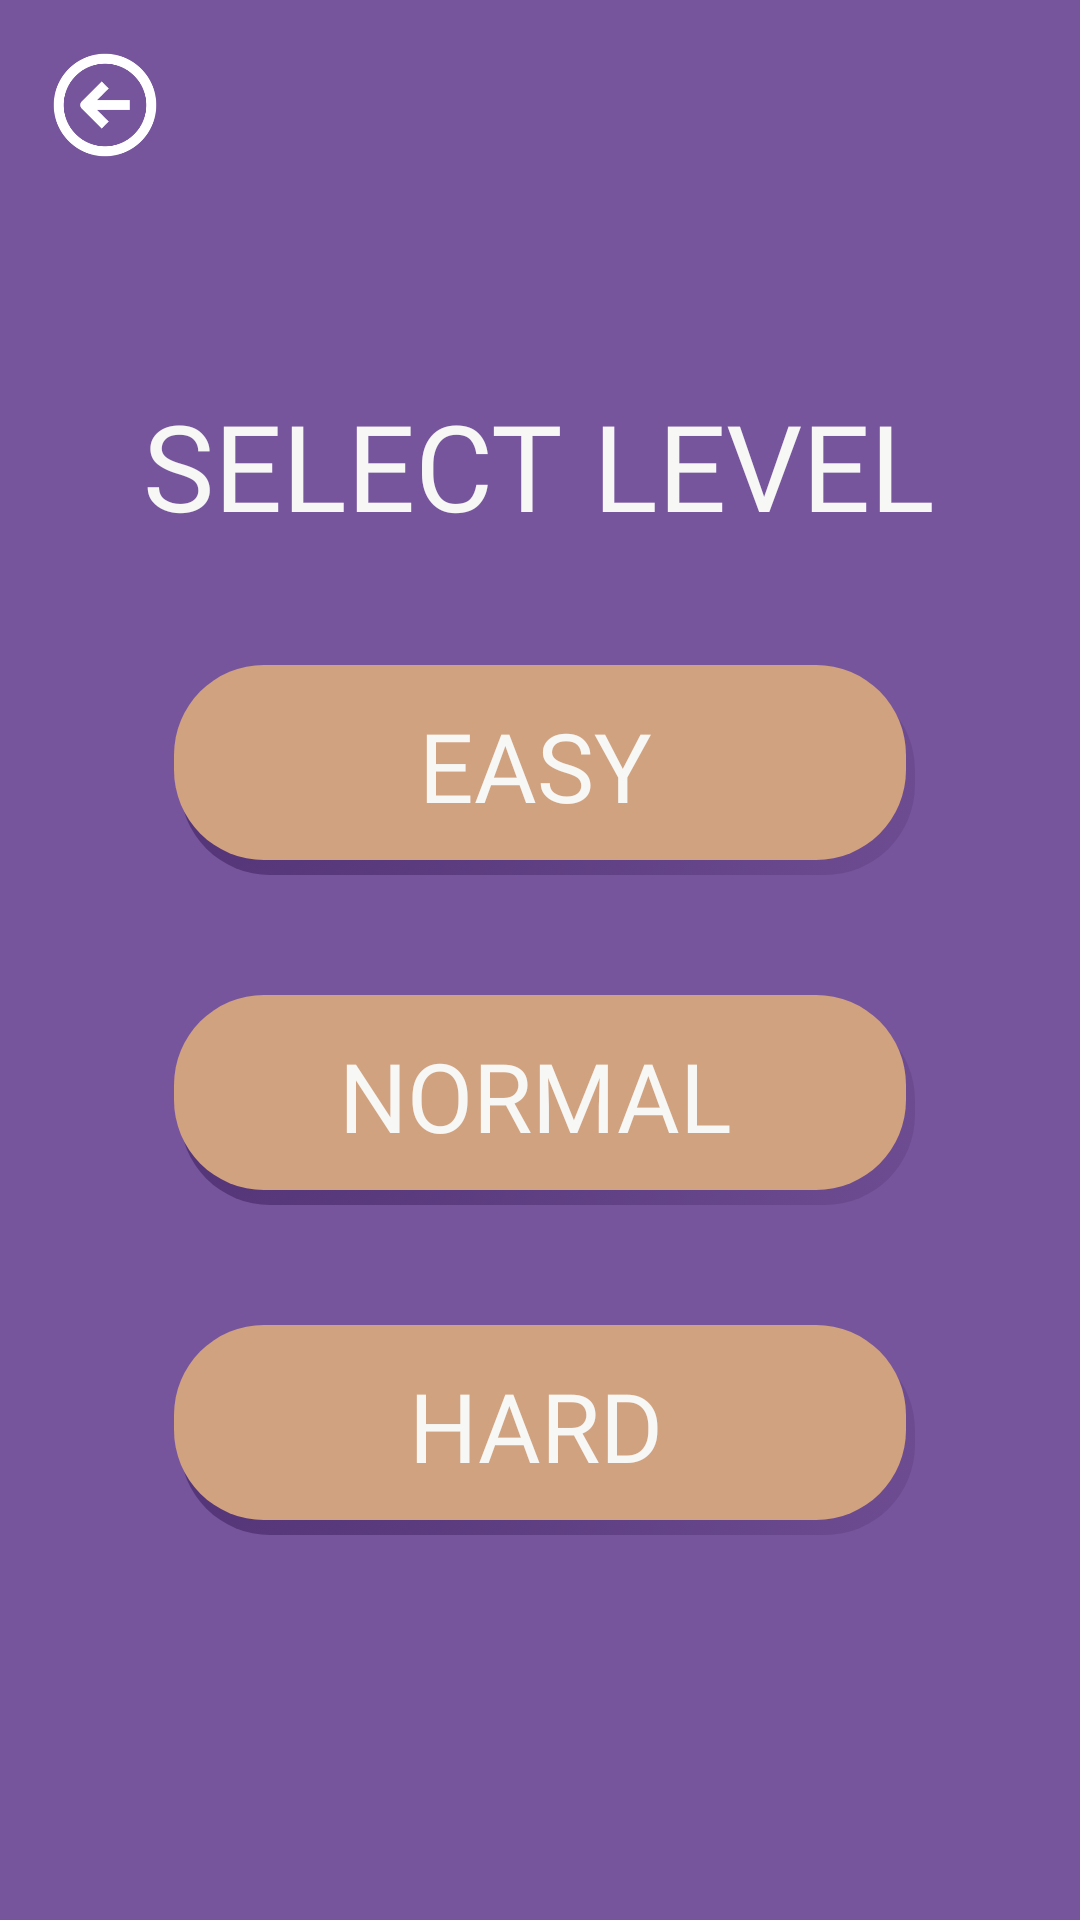

Android layout source for this screen:
<!-- AndroidManifest.xml: activity theme Theme.UtaPair.NoActionBar -->
<!-- res/layout/activity_select_level.xml -->
<?xml version="1.0" encoding="utf-8"?>
<androidx.constraintlayout.widget.ConstraintLayout xmlns:android="http://schemas.android.com/apk/res/android"
    xmlns:app="http://schemas.android.com/apk/res-auto"
    xmlns:tools="http://schemas.android.com/tools"
    android:layout_width="match_parent"
    android:layout_height="match_parent"
    tools:context=".SelectLevelActivity"
    android:background="@color/purple_100">

    
    <ImageButton
        android:id="@+id/backward_btn"
        android:layout_width="50sp"
        android:layout_height="50sp"
        android:background="@color/purple_100"
        android:adjustViewBounds="true"
        android:scaleType="centerInside"
        android:layout_marginTop="10sp"
        android:layout_marginLeft="10sp"
        android:src="@mipmap/ic_backward_foreground"
        app:layout_constraintStart_toStartOf="parent"
        app:layout_constraintTop_toTopOf="parent"
        tools:ignore="MissingConstraints"></ImageButton>

    <LinearLayout
        android:layout_width="match_parent"
        android:layout_height="wrap_content"
        android:orientation="vertical"
        app:layout_constraintBottom_toBottomOf="parent"
        app:layout_constraintEnd_toEndOf="parent"
        app:layout_constraintStart_toStartOf="parent"
        app:layout_constraintTop_toTopOf="parent">

        
        <TextView
            android:layout_width="wrap_content"
            android:layout_height="wrap_content"
            android:layout_marginBottom="40sp"
            android:text="SELECT LEVEL"
            android:textColor="@color/white"
            android:fontFamily="@font/impact"
            android:textSize="40sp"
            android:layout_gravity="center"
            />

        
        <Button
            android:id="@+id/easy_btn"
            android:layout_width="250sp"
            android:layout_height="70sp"
            android:layout_gravity="center"
            android:layout_marginBottom="40sp"
            android:background="@drawable/custom_button"
            android:fontFamily="@font/impact"
            android:text="EASY"
            android:textColor="@color/white"
            android:textSize="32sp"
            app:layout_constraintTop_toTopOf="parent"
            tools:layout_editor_absoluteX="110dp" />

        
        <Button
            android:id="@+id/normal_btn"
            android:layout_width="250sp"
            android:layout_height="70sp"
            android:layout_gravity="center"
            android:layout_marginBottom="40sp"
            android:background="@drawable/custom_button"
            android:fontFamily="@font/impact"
            android:text="NORMAL"
            android:textColor="@color/white"
            android:textSize="32sp"
            app:layout_constraintTop_toBottomOf="@+id/easy_btn"
            tools:layout_editor_absoluteX="16dp" />

        
        <Button
            android:id="@+id/hard_btn"
            android:layout_width="250sp"
            android:layout_height="70sp"
            android:layout_gravity="center"
            android:background="@drawable/custom_button"
            android:fontFamily="@font/impact"
            android:text="HARD"
            android:textColor="@color/white"
            android:textSize="32sp"
            app:layout_constraintTop_toBottomOf="@+id/normal_btn"
            tools:layout_editor_absoluteX="0dp" />
    </LinearLayout>
</androidx.constraintlayout.widget.ConstraintLayout>
<!-- resources referenced by this layout -->
<resources>
  <color name="purple_100">#77559D</color>
  <color name="white">#F7F8F6</color>
  <!-- drawable custom_button (drawable) -->
  <?xml version="1.0" encoding="utf-8"?>
  <selector xmlns:android="http://schemas.android.com/apk/res/android">
      <item>
          <layer-list>
              <item android:left="5dp" android:top="5dp">
                  <shape>
                      <corners android:radius="30dp" />
                      <gradient
                          android:angle="315"
                          android:endColor="@android:color/transparent"
                          android:startColor="#4F3071"
                          android:type="radial"
                          android:centerX="0"
                          android:centerY="0"
                          android:gradientRadius="1000"/>
                      <padding android:bottom="3dp" android:left="0dp" android:right="3dp" android:top="0dp" />
                  </shape>
              </item>
              <item android:bottom="2dp" android:left="3dp">
                  <shape>
                      <corners android:radius="30dp" />
                      <solid android:color="@color/brown_100"/>
  
  
                  </shape>
              </item>
          </layer-list>
      </item>
  
  </selector>
  <!-- mipmap ic_backward_foreground: png bitmap (mipmap-hdpi, 3190 bytes) -->
  <style name="Theme.UtaPair.NoActionBar">
          <item name="windowActionBar">false</item>
          <item name="windowNoTitle">true</item>
      </style>
  <color name="brown_100">#D1A280</color>
</resources>
